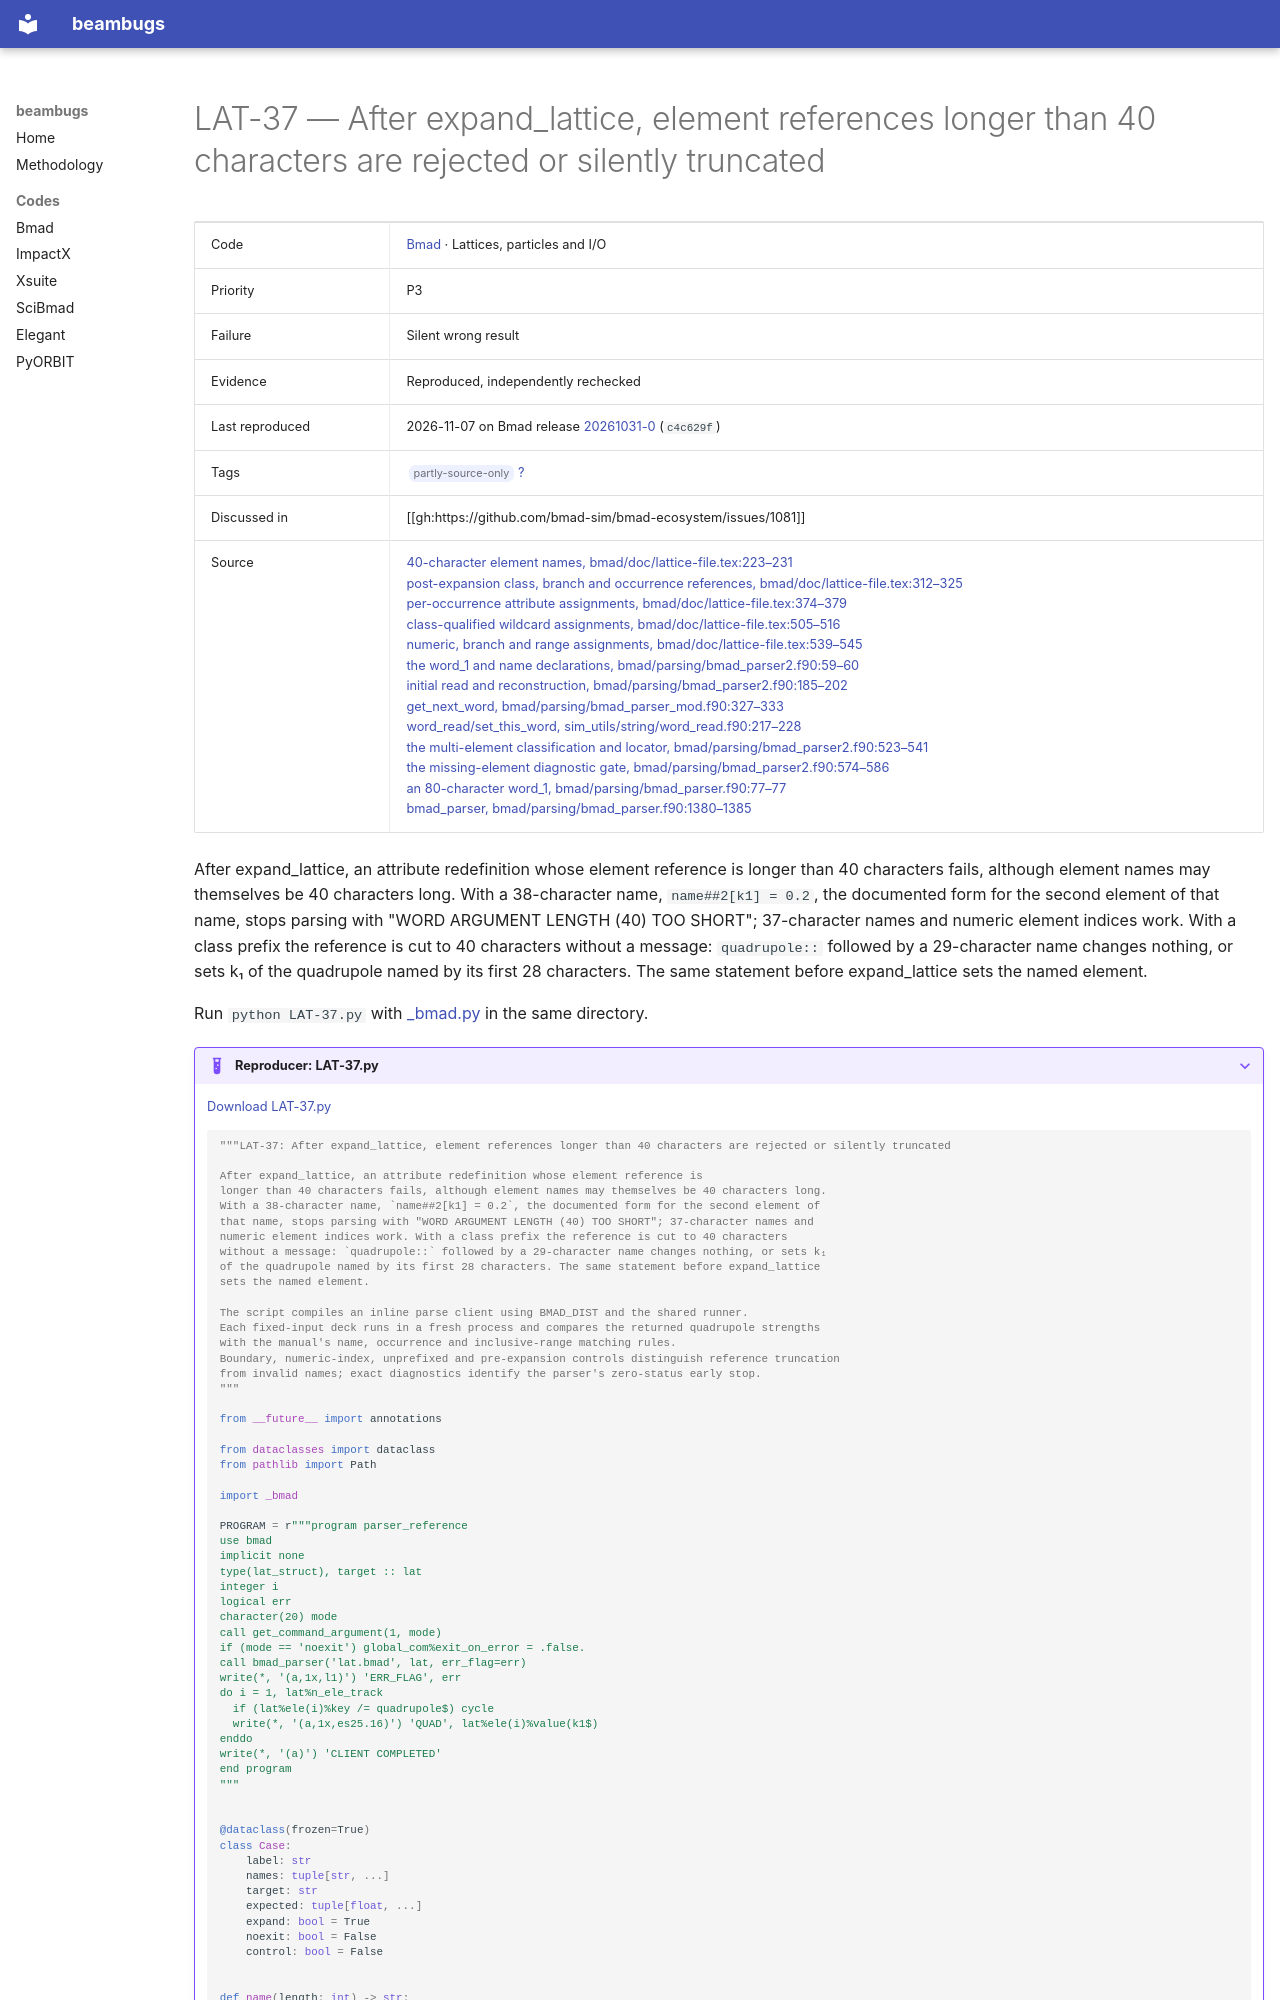

repository: nikitakuklev/beambugs · page: bmad/LAT-37/index.html · generator: mkdocs

---
title: "LAT-37: After expand_lattice, element references longer than 40 characters are rejected or silently truncated"
hide:
  - toc
---

# LAT-37 — After expand_lattice, element references longer than 40 characters are rejected or silently truncated

| | |
|---|---|
| Code | [Bmad](../index.md) · Lattices, particles and I/O |
| Priority | P3 |
| Failure | Silent wrong result |
| Evidence | Reproduced, independently rechecked |
| Last reproduced | 2026-11-07 on Bmad release [20261031-0](https://github.com/bmad-sim/bmad-ecosystem/tree/20261031-0) (`c4c629f`) |
| Tags | <span class="bb-tag">partly-source-only</span> [?](../../methodology.md#tags) |
| Discussed in | [[gh:https://github.com/bmad-sim/bmad-ecosystem/issues/1081]] |
| Source | [40-character element names, bmad/doc/lattice-file.tex:223–231](https://github.com/bmad-sim/bmad-ecosystem/blob/c4c629fc9071d3a56cb1ba5bc714baba65e9c5d3/bmad/doc/lattice-file.tex#L223-L231)<br>[post-expansion class, branch and occurrence references, bmad/doc/lattice-file.tex:312–325](https://github.com/bmad-sim/bmad-ecosystem/blob/c4c629fc9071d3a56cb1ba5bc714baba65e9c5d3/bmad/doc/lattice-file.tex#L312-L325)<br>[per-occurrence attribute assignments, bmad/doc/lattice-file.tex:374–379](https://github.com/bmad-sim/bmad-ecosystem/blob/c4c629fc9071d3a56cb1ba5bc714baba65e9c5d3/bmad/doc/lattice-file.tex#L374-L379)<br>[class-qualified wildcard assignments, bmad/doc/lattice-file.tex:505–516](https://github.com/bmad-sim/bmad-ecosystem/blob/c4c629fc9071d3a56cb1ba5bc714baba65e9c5d3/bmad/doc/lattice-file.tex#L505-L516)<br>[numeric, branch and range assignments, bmad/doc/lattice-file.tex:539–545](https://github.com/bmad-sim/bmad-ecosystem/blob/c4c629fc9071d3a56cb1ba5bc714baba65e9c5d3/bmad/doc/lattice-file.tex#L539-L545)<br>[the word_1 and name declarations, bmad/parsing/bmad_parser2.f90:59–60](https://github.com/bmad-sim/bmad-ecosystem/blob/c4c629fc9071d3a56cb1ba5bc714baba65e9c5d3/bmad/parsing/bmad_parser2.f90#L59-L60)<br>[initial read and reconstruction, bmad/parsing/bmad_parser2.f90:185–202](https://github.com/bmad-sim/bmad-ecosystem/blob/c4c629fc9071d3a56cb1ba5bc714baba65e9c5d3/bmad/parsing/bmad_parser2.f90#L185-L202)<br>[get_next_word, bmad/parsing/bmad_parser_mod.f90:327–333](https://github.com/bmad-sim/bmad-ecosystem/blob/c4c629fc9071d3a56cb1ba5bc714baba65e9c5d3/bmad/parsing/bmad_parser_mod.f90#L327-L333)<br>[word_read/set_this_word, sim_utils/string/word_read.f90:217–228](https://github.com/bmad-sim/bmad-ecosystem/blob/c4c629fc9071d3a56cb1ba5bc714baba65e9c5d3/sim_utils/string/word_read.f90#L217-L228)<br>[the multi-element classification and locator, bmad/parsing/bmad_parser2.f90:523–541](https://github.com/bmad-sim/bmad-ecosystem/blob/c4c629fc9071d3a56cb1ba5bc714baba65e9c5d3/bmad/parsing/bmad_parser2.f90#L523-L541)<br>[the missing-element diagnostic gate, bmad/parsing/bmad_parser2.f90:574–586](https://github.com/bmad-sim/bmad-ecosystem/blob/c4c629fc9071d3a56cb1ba5bc714baba65e9c5d3/bmad/parsing/bmad_parser2.f90#L574-L586)<br>[an 80-character word_1, bmad/parsing/bmad_parser.f90:77–77](https://github.com/bmad-sim/bmad-ecosystem/blob/c4c629fc9071d3a56cb1ba5bc714baba65e9c5d3/bmad/parsing/bmad_parser.f90#L77-L77)<br>[bmad_parser, bmad/parsing/bmad_parser.f90:1380–1385](https://github.com/bmad-sim/bmad-ecosystem/blob/c4c629fc9071d3a56cb1ba5bc714baba65e9c5d3/bmad/parsing/bmad_parser.f90#L1380-L1385) |

After expand_lattice, an attribute redefinition whose element reference is longer than 40 characters fails, although element names may themselves be 40 characters long. With a 38-character name, `name##2[k1] = 0.2`, the documented form for the second element of that name, stops parsing with "WORD ARGUMENT LENGTH (40) TOO SHORT"; 37-character names and numeric element indices work. With a class prefix the reference is cut to 40 characters without a message: `quadrupole::` followed by a 29-character name changes nothing, or sets k₁ of the quadrupole named by its first 28 characters. The same statement before expand_lattice sets the named element.

Run `python LAT-37.py` with [_bmad.py](../helpers/_bmad.py) in the same directory.

??? example "Reproducer: LAT-37.py"

    [Download LAT-37.py](LAT-37.py)

    ```python
    """LAT-37: After expand_lattice, element references longer than 40 characters are rejected or silently truncated

    After expand_lattice, an attribute redefinition whose element reference is
    longer than 40 characters fails, although element names may themselves be 40 characters long.
    With a 38-character name, `name##2[k1] = 0.2`, the documented form for the second element of
    that name, stops parsing with "WORD ARGUMENT LENGTH (40) TOO SHORT"; 37-character names and
    numeric element indices work. With a class prefix the reference is cut to 40 characters
    without a message: `quadrupole::` followed by a 29-character name changes nothing, or sets k₁
    of the quadrupole named by its first 28 characters. The same statement before expand_lattice
    sets the named element.

    The script compiles an inline parse client using BMAD_DIST and the shared runner.
    Each fixed-input deck runs in a fresh process and compares the returned quadrupole strengths
    with the manual's name, occurrence and inclusive-range matching rules.
    Boundary, numeric-index, unprefixed and pre-expansion controls distinguish reference truncation
    from invalid names; exact diagnostics identify the parser's zero-status early stop.
    """

    from __future__ import annotations

    from dataclasses import dataclass
    from pathlib import Path

    import _bmad

    PROGRAM = r"""program parser_reference
    use bmad
    implicit none
    type(lat_struct), target :: lat
    integer i
    logical err
    character(20) mode
    call get_command_argument(1, mode)
    if (mode == 'noexit') global_com%exit_on_error = .false.
    call bmad_parser('lat.bmad', lat, err_flag=err)
    write(*, '(a,1x,l1)') 'ERR_FLAG', err
    do i = 1, lat%n_ele_track
      if (lat%ele(i)%key /= quadrupole$) cycle
      write(*, '(a,1x,es25.16)') 'QUAD', lat%ele(i)%value(k1$)
    enddo
    write(*, '(a)') 'CLIENT COMPLETED'
    end program
    """


    @dataclass(frozen=True)
    class Case:
        label: str
        names: tuple[str, ...]
        target: str
        expected: tuple[float, ...]
        expand: bool = True
        noexit: bool = False
        control: bool = False
